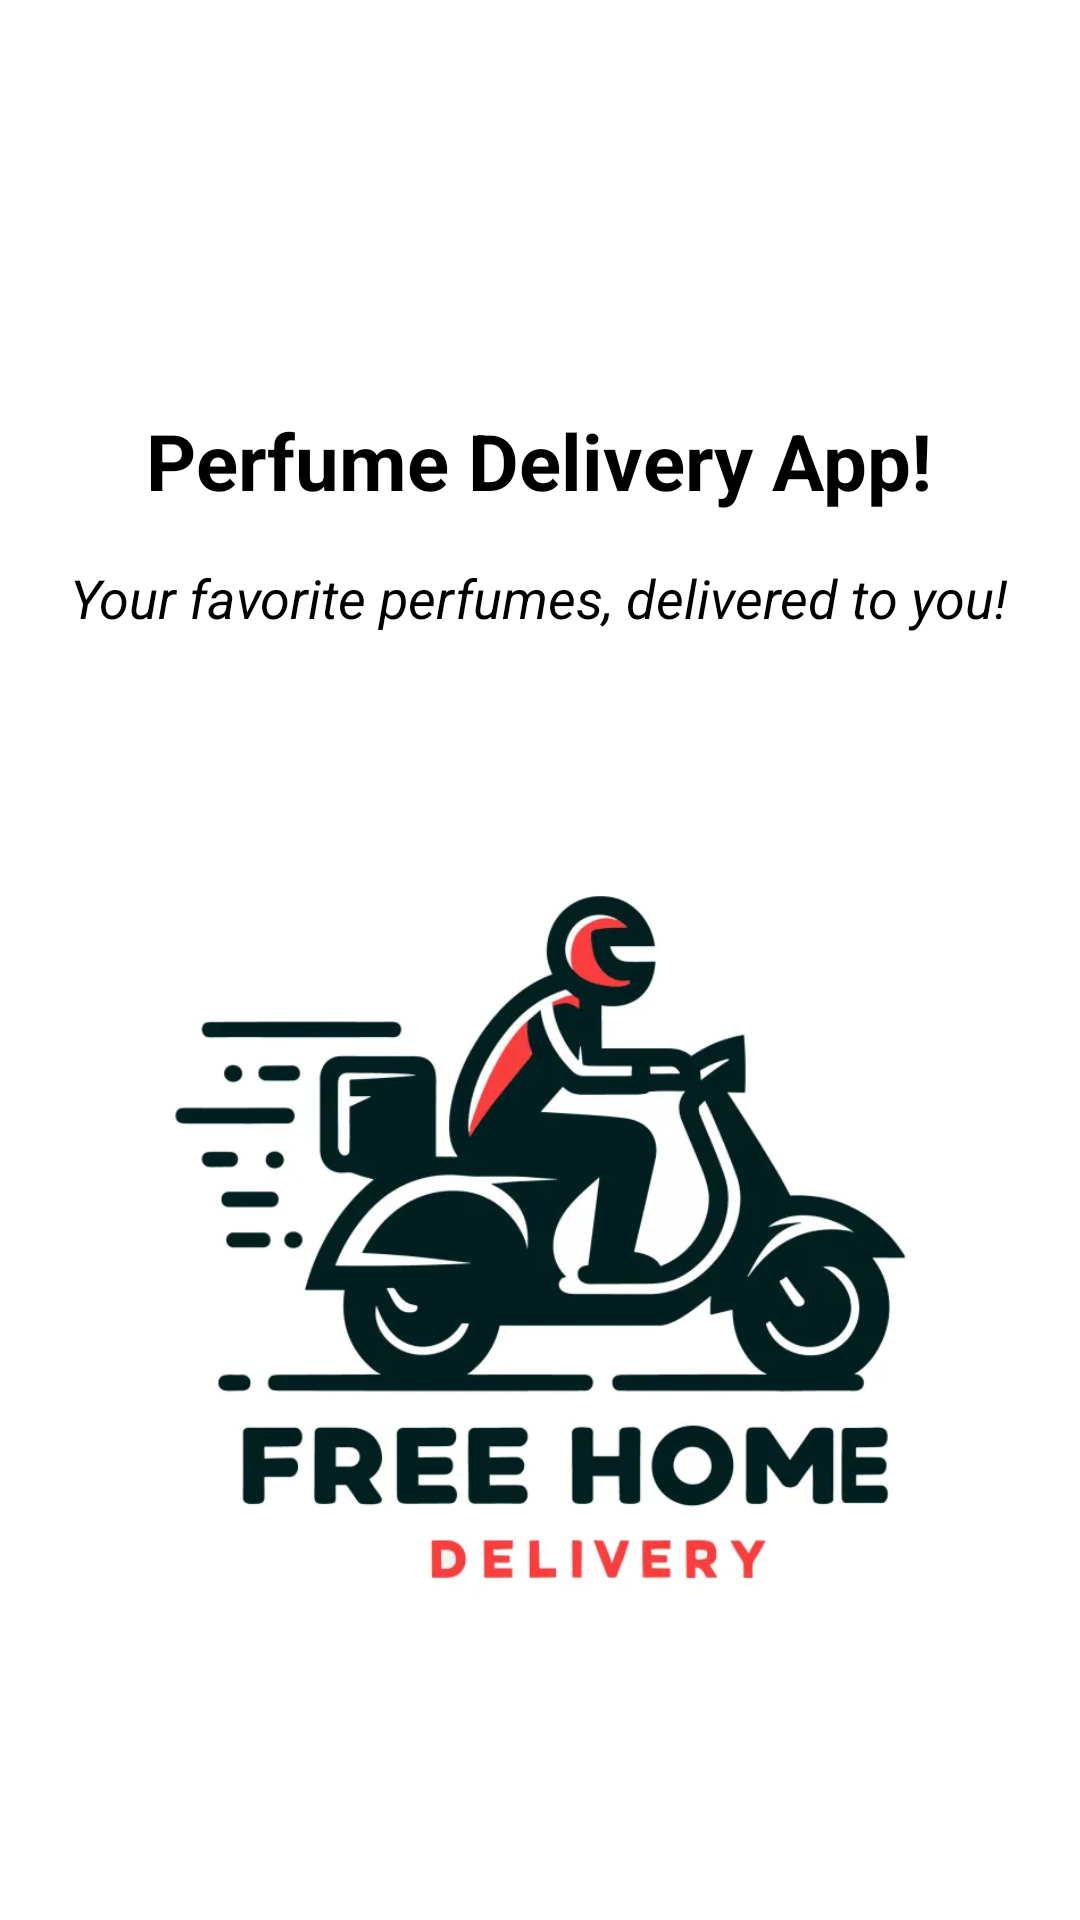

Android layout source for this screen:
<!-- AndroidManifest.xml: application theme Theme.PerfumeryApp -->
<!-- res/layout/activity_welcome.xml -->
<RelativeLayout xmlns:android="http://schemas.android.com/apk/res/android"
    xmlns:app="http://schemas.android.com/apk/res-auto"
    android:layout_width="match_parent"
    android:layout_height="match_parent"
    android:background="@color/white"
    android:padding="16dp">

    
<TextView
android:id="@+id/welcomeMessage"
android:layout_width="wrap_content"
android:layout_height="wrap_content"
android:layout_centerHorizontal="true"
android:layout_marginTop="120dp"
android:text="Perfume Delivery App!"
android:textColor="@android:color/black"
android:textSize="26sp"
android:textStyle="bold" />

    
<TextView
android:id="@+id/sloganMessage"
android:layout_width="wrap_content"
android:layout_height="wrap_content"
android:layout_below="@id/welcomeMessage"
android:layout_centerHorizontal="true"
android:layout_marginTop="16dp"
android:text="Your favorite perfumes, delivered to you!"
android:textColor="@android:color/black"
android:textSize="18sp"
android:textStyle="italic" />

    
    <Button
        android:id="@+id/getStartedButton"
        android:layout_width="wrap_content"
        android:layout_height="wrap_content"
        android:layout_below="@+id/imageView"
        android:layout_centerHorizontal="true"
        android:layout_marginLeft="32dp"
        android:layout_marginTop="3dp"
        android:layout_marginRight="32dp"
        android:layout_marginBottom="0dp"

        android:gravity="center"
        android:minWidth="200dp"
        android:minHeight="50dp"
        android:paddingStart="32dp"
        android:paddingTop="12dp"
        android:paddingEnd="32dp"
        android:paddingBottom="12dp"
        android:text="Get Started"
        android:textColorHint="@color/black"

        android:textSize="16sp" />

    <ImageView
        android:id="@+id/imageView"
        android:layout_width="match_parent"
        android:layout_height="400dp"
        android:layout_below="@+id/sloganMessage"
        android:layout_marginTop="1dp"
        app:srcCompat="@drawable/logo" />

</RelativeLayout>
<!-- resources referenced by this layout -->
<resources>
  <!-- drawable logo: webp bitmap (drawable, 21282 bytes) -->
  <style name="Theme.PerfumeryApp" parent="Theme.MaterialComponents.DayNight.DarkActionBar">
          
          <item name="colorPrimary">@color/teal_700</item>
          <item name="colorPrimaryVariant">@color/teal_200</item>
          <item name="colorOnPrimary">@color/white</item>
          <item name="colorSecondary">@color/purple_700</item>
          <item name="android:windowBackground">@color/white</item>
      </style>
  <color name="teal_700">#018786</color>
  <color name="teal_200">#03DAC5</color>
  <color name="purple_700">#3700B3</color>
  <!-- not gathered from this repository: default colours our renderer supplied (Android Studio template values) -->
  <color name="black">#FF000000</color>
  <color name="white">#FFFFFFFF</color>
</resources>
